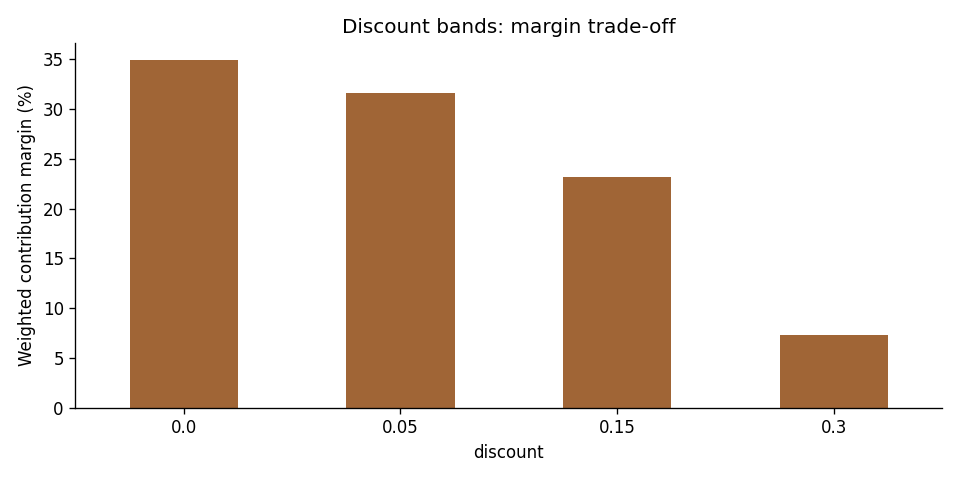

The file beside this chart, header and first rows:
discount, net_sales, contribution, lines, margin_pct
0.0, 552698, 192781, 1494, 34.88
0.05, 511557, 161478, 1435, 31.57
0.15, 458507, 106409, 1479, 23.21
0.3, 401375, 29404, 1592, 7.326
